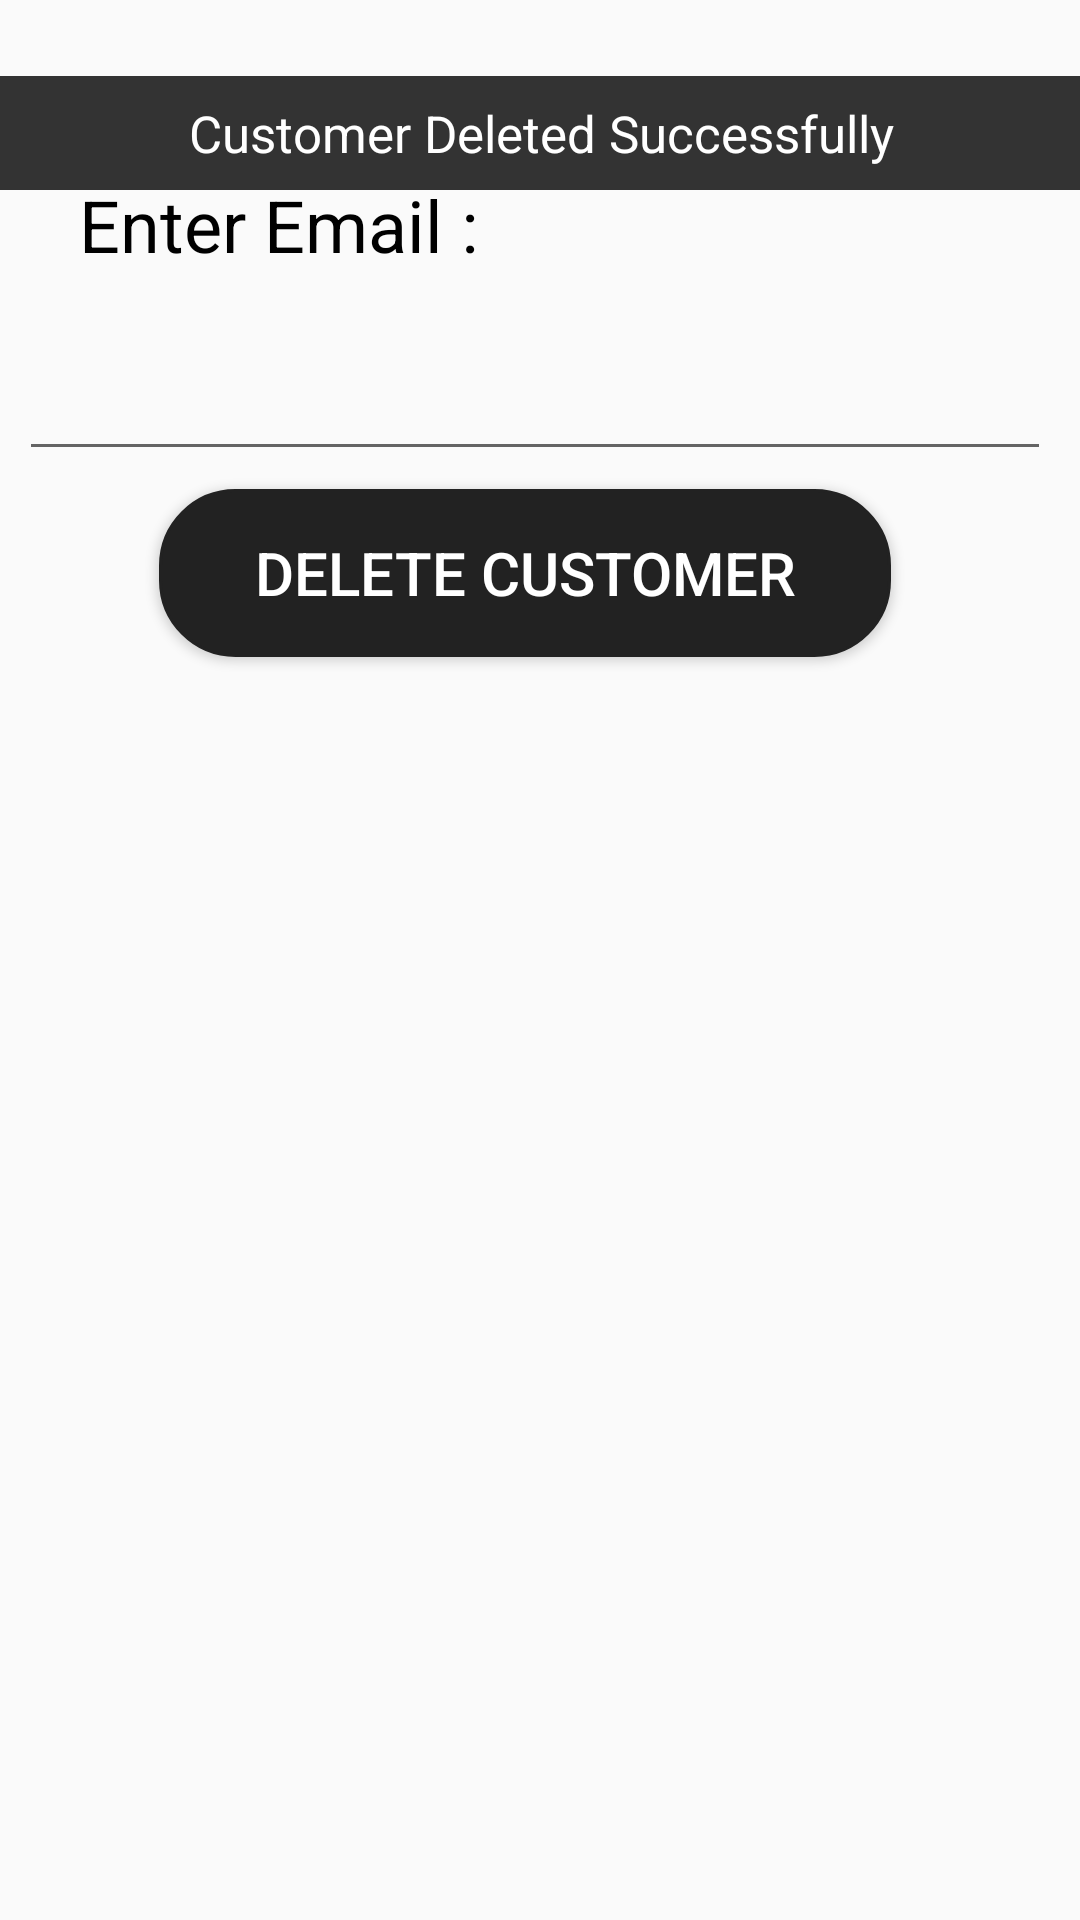

The Android layout XML behind this screen, and the referenced resources:
<!-- AndroidManifest.xml: application theme Theme.AndriodLabProject -->
<!-- res/layout/fragment_delete_customers.xml -->
<?xml version="1.0" encoding="utf-8"?>
<androidx.constraintlayout.widget.ConstraintLayout xmlns:android="http://schemas.android.com/apk/res/android"
    xmlns:app="http://schemas.android.com/apk/res-auto"
    xmlns:tools="http://schemas.android.com/tools"
    android:layout_width="match_parent"
    android:layout_height="match_parent"
    tools:context=".DeleteCustomersFragment">

    <TextView
        android:id="@+id/textView_deleteCustomerAlert"
        android:layout_width="436dp"
        android:layout_height="38dp"
        android:background="#CB000000"
        android:foregroundGravity="center_vertical"
        android:gravity="center_vertical"
        android:paddingLeft="10dp"
        android:paddingRight="10dp"
        android:text="Customer Deleted Successfully"
        android:textAlignment="center"
        android:textColor="#FFFFFF"
        android:textSize="17sp"
        app:layout_constraintBottom_toBottomOf="parent"
        app:layout_constraintEnd_toEndOf="parent"
        app:layout_constraintStart_toStartOf="parent"
        app:layout_constraintTop_toTopOf="parent"
        app:layout_constraintVertical_bias="0.042" />

    <TextView
        android:id="@+id/textView7"
        android:layout_width="137dp"
        android:layout_height="41dp"
        android:text="Enter Email :"
        android:textColor="#000000"
        android:textSize="24sp"
        app:layout_constraintBottom_toBottomOf="parent"
        app:layout_constraintEnd_toEndOf="parent"
        app:layout_constraintHorizontal_bias="0.118"
        app:layout_constraintStart_toStartOf="parent"
        app:layout_constraintTop_toTopOf="parent"
        app:layout_constraintVertical_bias="0.098" />

    <Button
        android:id="@+id/button_deleteCustomerById"
        android:layout_width="244dp"
        android:layout_height="56dp"
        android:background="@drawable/black_button"
        android:text="delete customer"
        android:textColor="#FFFFFF"
        android:textSize="20sp"
        app:layout_constraintBottom_toBottomOf="parent"
        app:layout_constraintEnd_toEndOf="parent"
        app:layout_constraintHorizontal_bias="0.457"
        app:layout_constraintStart_toStartOf="parent"
        app:layout_constraintTop_toTopOf="parent"
        app:layout_constraintVertical_bias="0.279" />

    <EditText
        android:id="@+id/editText_emailCustomer"
        android:layout_width="344dp"
        android:layout_height="58dp"
        android:ems="10"
        android:inputType="textEmailAddress"
        android:textColor="#000000"
        app:layout_constraintBottom_toBottomOf="parent"
        app:layout_constraintEnd_toEndOf="parent"
        app:layout_constraintHorizontal_bias="0.397"
        app:layout_constraintStart_toStartOf="parent"
        app:layout_constraintTop_toTopOf="parent"
        app:layout_constraintVertical_bias="0.17" />

</androidx.constraintlayout.widget.ConstraintLayout>
<!-- resources referenced by this layout -->
<resources>
  <!-- drawable black_button (drawable) -->
  <?xml version="1.0" encoding="UTF-8"?>
  <selector xmlns:android="http://schemas.android.com/apk/res/android">
  
  
      <item android:state_pressed="true" >
          <shape>
              <solid
                  android:color="#000000" />
  
  
              <stroke
                  android:width="1dp"
                  android:color="#000000" />
              <corners
                  android:radius="25dp" />
              <padding
                  android:left="10dp"
                  android:top="10dp"
                  android:right="10dp"
                  android:bottom="10dp" />
          </shape>
      </item>
  
  
  
      <item>
          <shape>
              <solid
                  android:color="#222222" />
  
              <stroke
                  android:width="1dp"
                  android:color="#222222" />
              <corners
                  android:radius="25dp" />
              <padding
                  android:left="10dp"
                  android:top="10dp"
                  android:right="10dp"
                  android:bottom="10dp" />
          </shape>
      </item>
  </selector>
  <style name="Theme.AndriodLabProject" parent="Base.Theme.AndriodLabProject" />
  <style name="Base.Theme.AndriodLabProject" parent="Theme.AppCompat.Light.NoActionBar">
          
          
      </style>
</resources>
